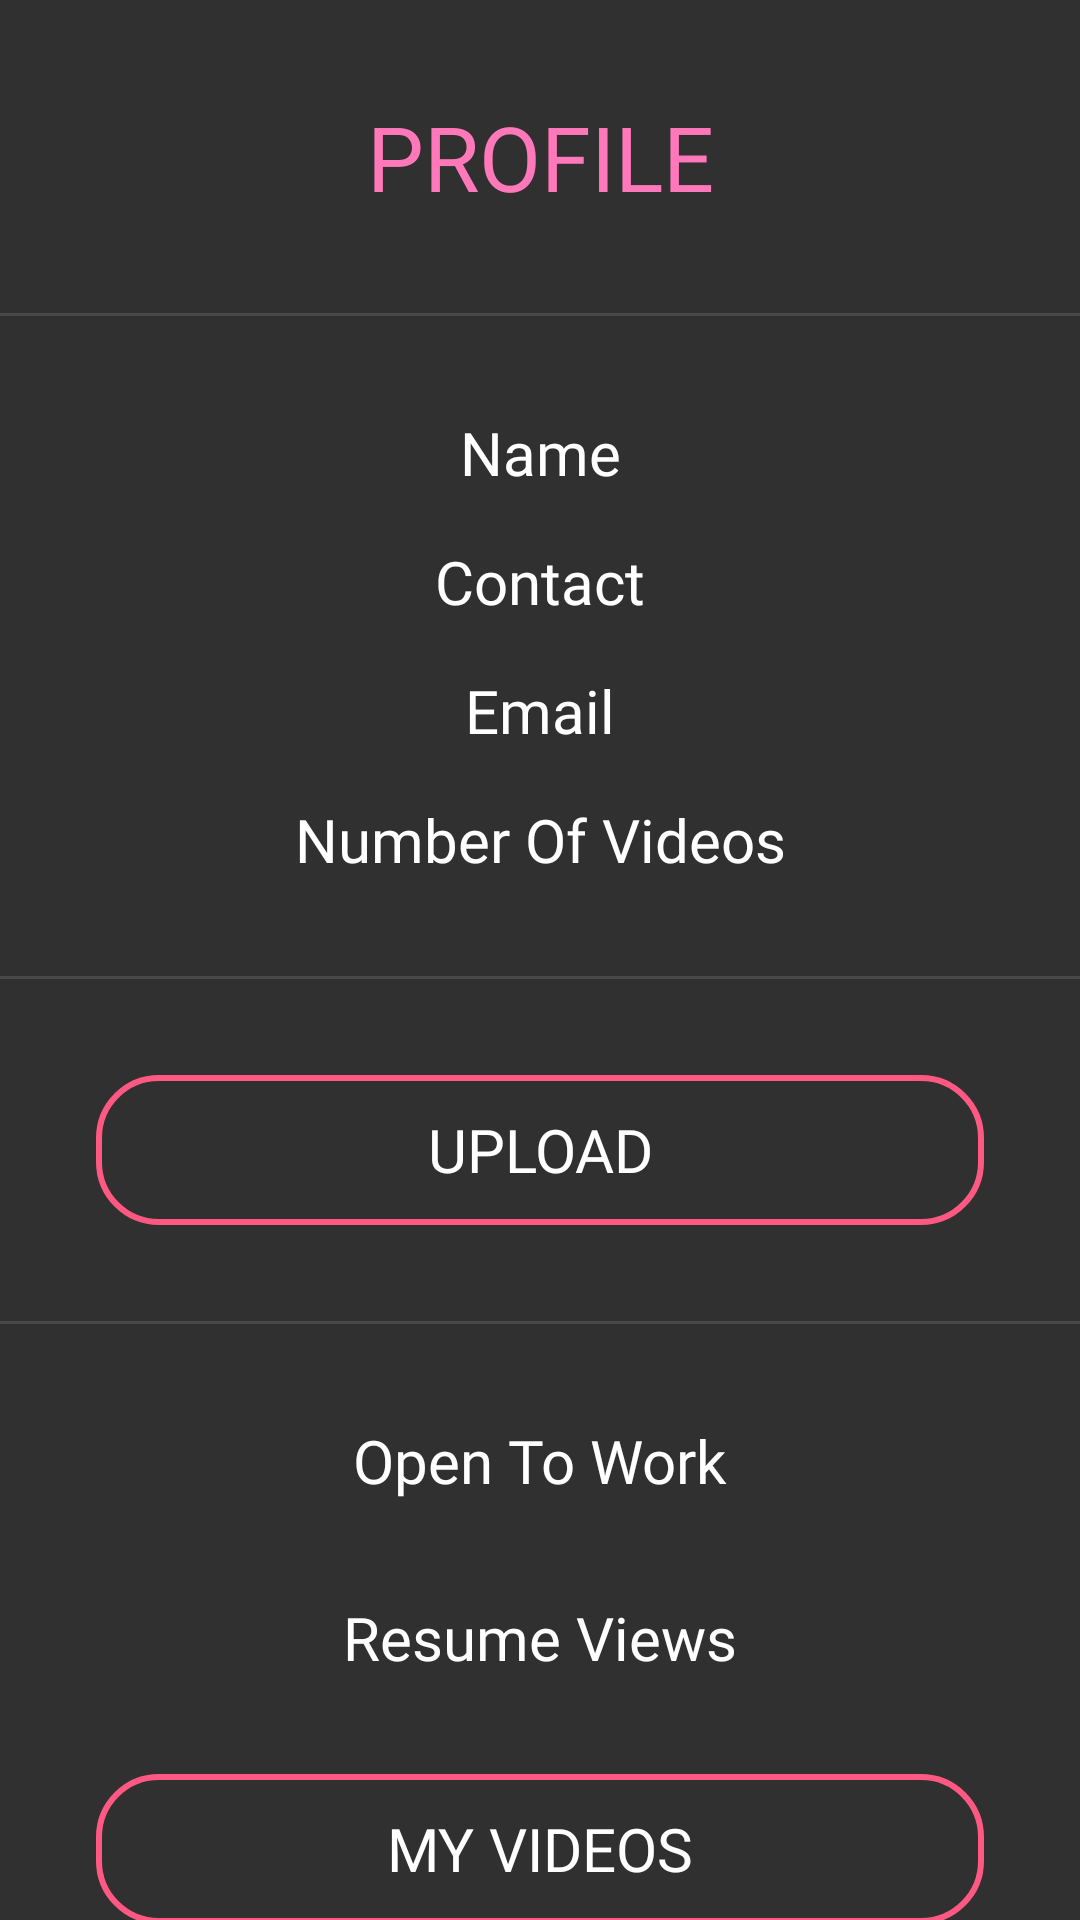

Android layout source for this screen:
<!-- AndroidManifest.xml: application theme AppTheme -->
<!-- res/layout/activity_profile.xml -->
<?xml version="1.0" encoding="utf-8"?>
<androidx.constraintlayout.widget.ConstraintLayout
    xmlns:android="http://schemas.android.com/apk/res/android"
    xmlns:app="http://schemas.android.com/apk/res-auto"
    xmlns:tools="http://schemas.android.com/tools"
    android:layout_width="match_parent"
    android:layout_height="match_parent"
    android:background="@drawable/back"
    tools:context=".Profile">


    <Button
        android:id="@+id/find_my_videos_button"
        android:layout_width="0dp"
        android:layout_height="50dp"
        android:layout_marginStart="32dp"
        android:layout_marginTop="32dp"
        android:layout_marginEnd="32dp"
        android:background="@drawable/correct_data"
        android:text="My Videos"
        android:fontFamily="@font/montserrat_medium"
        android:textColor="#FFFFFF"
        android:textSize="20sp"
        app:layout_constraintEnd_toEndOf="parent"
        app:layout_constraintHorizontal_bias="0.0"
        app:layout_constraintStart_toStartOf="parent"
        app:layout_constraintTop_toBottomOf="@+id/resume_views" />

    <TextView
        android:id="@+id/name"
        android:layout_width="wrap_content"
        android:layout_height="wrap_content"
        android:layout_marginStart="32dp"
        android:layout_marginTop="32dp"
        android:layout_marginEnd="32dp"
        android:fontFamily="@font/montserrat_regular"
        android:text="Name"
        android:textColor="#FFFFFF"
        android:textSize="20sp"
        app:layout_constraintEnd_toEndOf="parent"
        app:layout_constraintStart_toStartOf="parent"
        app:layout_constraintTop_toBottomOf="@+id/divider8" />

    <TextView
        android:id="@+id/textView4"
        android:layout_width="wrap_content"
        android:layout_height="wrap_content"
        android:layout_marginStart="32dp"
        android:layout_marginTop="32dp"
        android:layout_marginEnd="32dp"
        android:fontFamily="@font/montserrat_semibold"
        android:text="PROFILE"
        android:textSize="30sp"
        android:textColor="#FF78B9"
        app:layout_constraintEnd_toEndOf="parent"
        app:layout_constraintStart_toStartOf="parent"
        app:layout_constraintTop_toTopOf="parent" />

    <View
        android:id="@+id/divider8"
        android:layout_width="409dp"
        android:layout_height="1dp"
        android:layout_marginStart="1dp"
        android:layout_marginTop="32dp"
        android:layout_marginEnd="1dp"
        android:background="?android:attr/listDivider"
        app:layout_constraintEnd_toEndOf="parent"
        app:layout_constraintStart_toStartOf="parent"
        app:layout_constraintTop_toBottomOf="@+id/textView4" />

    <TextView
        android:id="@+id/tutorID"
        android:layout_width="wrap_content"
        android:layout_height="wrap_content"
        android:layout_marginStart="32dp"
        android:layout_marginTop="16dp"
        android:layout_marginEnd="32dp"
        android:textSize="20sp"
        android:textColor="#FFFFFF"
        android:fontFamily="@font/montserrat_regular"
        android:text="Contact"
        app:layout_constraintEnd_toEndOf="parent"
        app:layout_constraintStart_toStartOf="parent"
        app:layout_constraintTop_toBottomOf="@+id/name" />

    <TextView
        android:id="@+id/email"
        android:layout_width="wrap_content"
        android:layout_height="wrap_content"
        android:layout_marginStart="32dp"
        android:layout_marginTop="16dp"
        android:layout_marginEnd="32dp"
        android:textSize="20sp"
        android:textColor="#FFFFFF"
        android:fontFamily="@font/montserrat_regular"
        android:text="Email"
        app:layout_constraintEnd_toEndOf="parent"
        app:layout_constraintStart_toStartOf="parent"
        app:layout_constraintTop_toBottomOf="@+id/tutorID" />

    <TextView
        android:id="@+id/number_videos"
        android:layout_width="wrap_content"
        android:layout_height="wrap_content"
        android:layout_marginStart="32dp"
        android:layout_marginTop="16dp"
        android:layout_marginEnd="32dp"
        android:textSize="20sp"
        android:fontFamily="@font/montserrat_regular"
        android:textColor="#FFFFFF"
        android:text="Number Of Videos"
        app:layout_constraintEnd_toEndOf="parent"
        app:layout_constraintStart_toStartOf="parent"
        app:layout_constraintTop_toBottomOf="@+id/email" />

    <TextView
        android:id="@+id/number_subscribers"
        android:visibility="gone"
        android:layout_width="wrap_content"
        android:layout_height="wrap_content"
        android:layout_marginStart="32dp"
        android:layout_marginTop="16dp"
        android:layout_marginEnd="32dp"
        android:textSize="20sp"
        android:textColor="#FFFFFF"
        android:fontFamily="@font/montserrat_regular"
        android:text="Number of Subscribers"
        app:layout_constraintEnd_toEndOf="parent"
        app:layout_constraintStart_toStartOf="parent"
        app:layout_constraintTop_toBottomOf="@+id/number_videos" />

    <Button
        android:id="@+id/upload_button"
        android:layout_width="0dp"
        android:layout_height="50dp"
        android:layout_marginStart="32dp"
        android:layout_marginTop="32dp"
        android:layout_marginEnd="32dp"
        android:background="@drawable/correct_data"
        android:fontFamily="@font/montserrat_medium"
        android:text="upload"
        android:textColor="#FFFFFF"
        android:textSize="20sp"
        app:layout_constraintEnd_toEndOf="parent"
        app:layout_constraintStart_toStartOf="parent"
        app:layout_constraintTop_toBottomOf="@+id/divider9" />

    <View
        android:id="@+id/divider9"
        android:layout_width="409dp"
        android:layout_height="1dp"
        android:layout_marginStart="1dp"
        android:layout_marginTop="32dp"
        android:layout_marginEnd="1dp"
        android:background="?android:attr/listDivider"
        app:layout_constraintEnd_toEndOf="parent"
        app:layout_constraintStart_toStartOf="parent"
        app:layout_constraintTop_toBottomOf="@+id/number_subscribers" />

    <View
        android:id="@+id/divider10"
        android:layout_width="409dp"
        android:layout_height="1dp"
        android:layout_marginStart="1dp"
        android:layout_marginTop="32dp"
        android:layout_marginEnd="1dp"
        android:background="?android:attr/listDivider"
        app:layout_constraintEnd_toEndOf="parent"
        app:layout_constraintStart_toStartOf="parent"
        app:layout_constraintTop_toBottomOf="@+id/upload_button" />

    <TextView
        android:id="@+id/open_to_work_status"
        android:layout_width="wrap_content"
        android:layout_height="wrap_content"
        android:layout_marginStart="32dp"
        android:layout_marginTop="32dp"
        android:layout_marginEnd="32dp"
        android:fontFamily="@font/montserrat_regular"
        android:text="Open To Work"
        android:textSize="20sp"
        android:textColor="#FFFFFF"
        app:layout_constraintEnd_toEndOf="parent"
        app:layout_constraintStart_toStartOf="parent"
        app:layout_constraintTop_toBottomOf="@+id/divider10" />

    <TextView
        android:id="@+id/resume_views"
        android:layout_width="wrap_content"
        android:layout_height="wrap_content"
        android:layout_marginStart="32dp"
        android:layout_marginTop="32dp"
        android:layout_marginEnd="32dp"
        android:fontFamily="@font/montserrat_regular"
        android:text="Resume Views"
        android:textSize="20sp"
        android:textColor="#FFFFFF"
        app:layout_constraintEnd_toEndOf="parent"
        app:layout_constraintStart_toStartOf="parent"
        app:layout_constraintTop_toBottomOf="@+id/open_to_work_status" />
</androidx.constraintlayout.widget.ConstraintLayout>
<!-- resources referenced by this layout -->
<resources>
  <!-- drawable correct_data (drawable) -->
  <?xml version="1.0" encoding="utf-8"?>
  <shape xmlns:android="http://schemas.android.com/apk/res/android">
  
      <solid android:color="#7C313131"/>
      <stroke android:color="#ff5983" android:width="2dp"/>
      <corners android:radius="20dp"/>
  
  </shape>
  <style name="AppTheme" parent="Theme.AppCompat.NoActionBar">
          
          <item name="colorPrimary">#313131</item>
          <item name="colorPrimaryDark">#00212121</item>
          <item name="colorAccent">#ff5983</item>
          <item name="android:statusBarColor">#00FFFFFF</item>
          <item name="android:navigationBarColor">#00FFFFFF</item>
      </style>
</resources>
